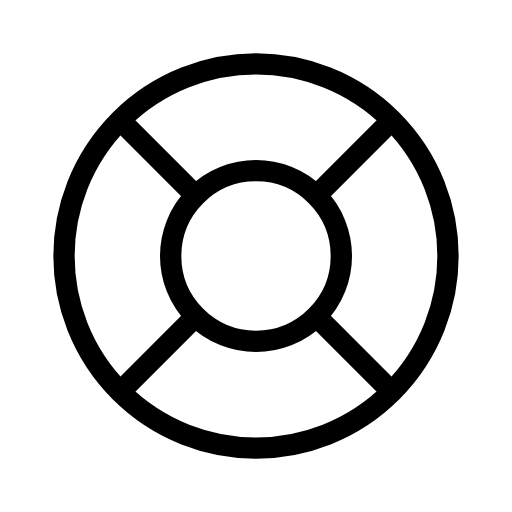
t = 0.00 s
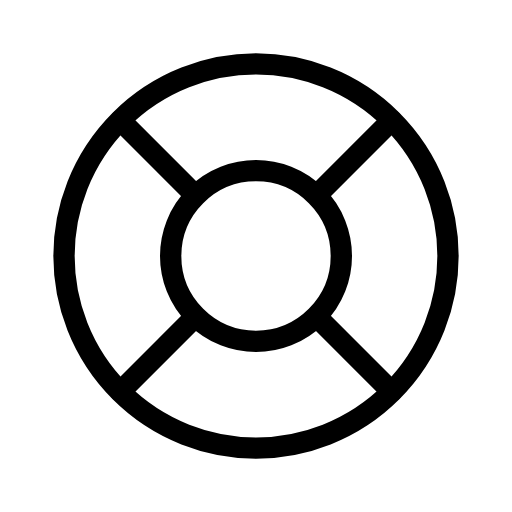
t = 2.00 s
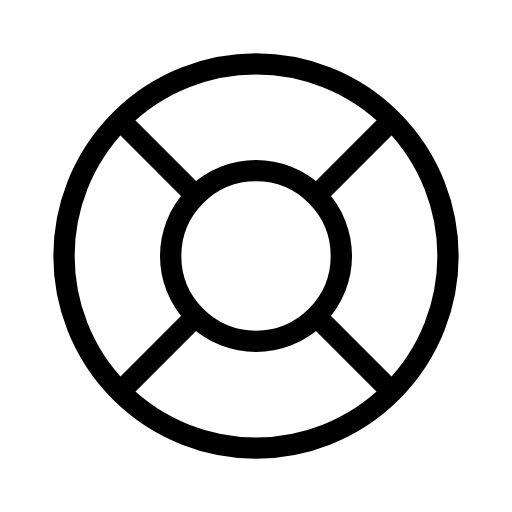
t = 4.00 s
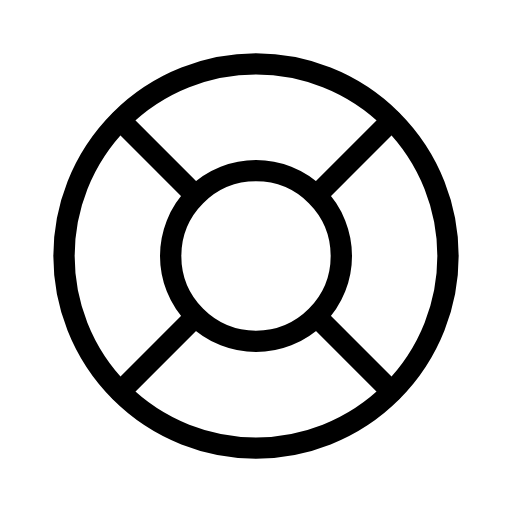
t = 6.00 s

The animated SVG that drew these frames (rendered in a browser with its animation timeline set to each time). Animation: 1 SMIL element (animateTransform=1); one cycle of 8.00 s, repeats indefinitely.

<svg xmlns="http://www.w3.org/2000/svg" width="24" height="24" viewBox="0 0 24 24" fill="none" stroke="currentColor"
     stroke-width="1" stroke-linecap="round" stroke-linejoin="round"
     class="icon icon-tabler icons-tabler-animated icon-tabler-lifebuoy">
    <path stroke="none" d="M0 0h24v24H0z" fill="none"/>
    <path d="M8 12a4 4 0 1 0 8 0a4 4 0 1 0 -8 0"/>
    <path d="M3 12a9 9 0 1 0 18 0a9 9 0 1 0 -18 0"/>
    <g>
        <animateTransform attributeName="transform" type="rotate" from="0 12 12" to="360 12 12" dur="8s" repeatCount="indefinite"/>
        <path d="M15 15l3.35 3.35"/>
        <path d="M9 15l-3.35 3.35"/>
        <path d="M5.65 5.65l3.35 3.35"/>
        <path d="M18.35 5.65l-3.35 3.35"/>
    </g>
</svg>
